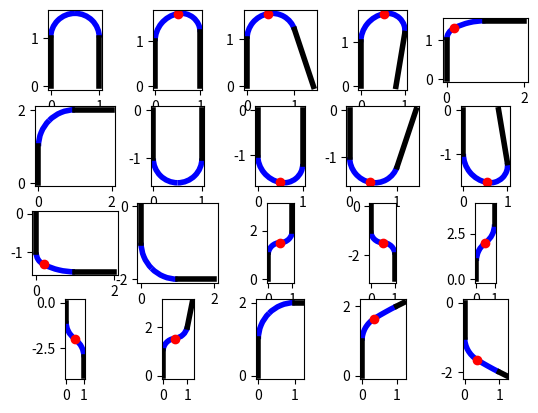

Reproduce this figure in Python.
import math


def dot(a, b):
    return a.real * b.real + a.imag * b.imag


def cross(a, b):
    return a.real * b.imag - a.imag * b.real


def normalize(d):
    return d / abs(d)


def lines_intersection(p0, d0, p1, d1):
    c = cross(d0, d1)
    if abs(c) < 1e-6:
        return None
    t = cross(d1, p0 - p1) / c
    return p0 + (t * d0)


def lines_2arc_connection(l0, l1):
    rotate90 = complex(0, 1)
    connection = normalize(l1[0] - l0[1])
    d0 = normalize(l0[1] - l0[0])
    d1 = normalize(l1[1] - l1[0])

    # Two separate algorithms for the two cases
    if dot(d0, d1) > 0:
        p0 = l0[1]
        p1 = l1[0]

        t = 1

        # Solve for arcs_meeting_point
        # c0 = (arcs_meeting_point - l0[1]) ** 2 / d0
        # c1 = (arcs_meeting_point - l1[0]) ** 2 / d1
        # c0 == t * c1

        a = d1 - t * d0
        b = -2 * (d1 * p0 - t * d0 * p1)
        c = d1 * p0 * p0 - t * d0 * p1 * p1

        if a:
            delta = b * b - 4 * a * c
            x1 = (-b - delta**0.5) / (2 * a)
        else:
            x1 = -c / b

        arcs_meeting_point = x1

        v = normalize(arcs_meeting_point - l0[1])
        connection = v * v / d0

    else:
        # Mid-angle
        d0r = d0 + connection
        d1r = d1 + connection

        # Find the intersection of the new lines
        arcs_meeting_point = lines_intersection(l0[1], d0r, l1[0], d1r)
        assert arcs_meeting_point is not None

    # Find the centers of the arcs
    connection_normal = connection * rotate90
    c0 = lines_intersection(l0[1], d0 * rotate90, arcs_meeting_point, connection_normal)
    c1 = lines_intersection(l1[0], d1 * rotate90, arcs_meeting_point, connection_normal)
    if c0 is None or c1 is None:
        # Single-arc solution
        c0 = c1 = l0[1] + connection * 0.5

    # Find the radius of the arcs
    r0 = abs(c0 - arcs_meeting_point)
    r1 = abs(c1 - arcs_meeting_point)
    # Double-check the solution
    # assert abs(r0 - abs(c0 - l0[1])) < 1e-6, (r0, abs(c0 - l0[1]))
    # assert abs(r1 - abs(c1 - l1[0])) < 1e-6, (r1, abs(c1 - l1[0]))

    # Find start/end of arcs

    theta01 = math.pi * 0.5 - math.atan2(l0[1].real - c0.real, l0[1].imag - c0.imag)
    theta02 = math.pi * 0.5 - math.atan2(
        arcs_meeting_point.real - c0.real, arcs_meeting_point.imag - c0.imag
    )
    if cross(d0, connection) < 0:
        theta01, theta02 = theta02, theta01

    theta11 = math.pi * 0.5 - math.atan2(l1[0].real - c1.real, l1[0].imag - c1.imag)
    theta12 = math.pi * 0.5 - math.atan2(
        arcs_meeting_point.real - c1.real, arcs_meeting_point.imag - c1.imag
    )
    if cross(d1, connection) < 0:
        theta11, theta12 = theta12, theta11

    return (c0, r0, theta01, theta02), (c1, r1, theta11, theta12), arcs_meeting_point


def plot_lines_2arc_connection(plt, l0, l1, solution):
    from matplotlib.patches import Arc

    (
        (c0, r0, theta01, theta02),
        (c1, r1, theta11, theta12),
        arcs_meeting_point,
    ) = solution

    single_arc = False
    if abs(c0 - c1) < 1e-6:
        single_arc = True

    plt.plot(
        [l0[0].real, l0[1].real], [l0[0].imag, l0[1].imag], color="black", linewidth=4
    )
    plt.plot(
        [l1[0].real, l1[1].real], [l1[0].imag, l1[1].imag], color="black", linewidth=4
    )
    # Draw arcs meeting point
    if not single_arc:
        plt.plot(
            [arcs_meeting_point.real],
            [arcs_meeting_point.imag],
            marker="o",
            color="red",
        )
    # Draw arc centers
    # plt.plot([c0.real], [c0.imag], marker="o", color="green")
    # plt.plot([c1.real], [c1.imag], marker="o", color="green")
    # Draw the arcs
    arc0 = Arc(
        (c0.real, c0.imag),
        r0 * 2,
        r0 * 2,
        angle=0,
        theta1=math.degrees(theta01),
        theta2=math.degrees(theta02),
        linewidth=4,
        color="blue",
    )
    arc1 = Arc(
        (c1.real, c1.imag),
        r1 * 2,
        r1 * 2,
        angle=0,
        theta1=math.degrees(theta11),
        theta2=math.degrees(theta12),
        linewidth=4,
        color="blue",
    )
    plt.add_patch(arc0)
    plt.add_patch(arc1)


if __name__ == "__main__":
    tests = [
        ((0, 0), (0, 1), (1, 1), (1, 0)),
        ((0, 0), (0, 1), (1, 1.2), (1, 0)),
        ((0, 0), (0, 1), (1, 1.2), (1.4, 0)),
        ((0, 0), (0, 1), (1, 1.2), (0.8, 0)),
        ((0, 0), (0, 1), (1, 1.5), (2, 1.5)),
        ((0, 0), (0, 1), (1, 2), (2, 2)),
        ((0, 0), (0, -1), (1, -1), (1, 0)),
        ((0, 0), (0, -1), (1, -1.2), (1, 0)),
        ((0, 0), (0, -1), (1, -1.2), (1.4, 0)),
        ((0, 0), (0, -1), (1, -1.2), (0.8, 0)),
        ((0, 0), (0, -1), (1, -1.5), (2, -1.5)),
        ((0, 0), (0, -1), (1, -2), (2, -2)),
        ((0, 0), (0, 1), (1, 2), (1, 3)),
        ((0, 0), (0, -1), (1, -2), (1, -3)),
        ((0, 0), (0, 1), (1, 3), (1, 4)),
        ((0, 0), (0, -1), (1, -3), (1, -4)),
        ((0, 0), (0, 1), (1, 2), (1.2, 3)),
        ((0, 0), (0, 1), (1, 2), (1.2, 2)),
        ((0, 0), (0, 1), (1, 2), (1.2, 2.1)),
        ((0, 0), (0, -1), (1, -2), (1.2, -2.1)),
    ]

    # Plot them
    import matplotlib.pyplot as plt

    w = math.ceil(math.sqrt(len(tests)))
    h = math.ceil(len(tests) / w)
    fig, axs = plt.subplots(h, w)

    for i, test in enumerate(tests):
        axis = axs[i // w, i % w]
        p0, p1, p2, p3 = test
        l0 = (complex(*p0), complex(*p1))
        l1 = (complex(*p2), complex(*p3))
        solution = lines_2arc_connection(l0, l1)
        plot_lines_2arc_connection(axis, l0, l1, solution)
        axis.set_aspect("equal", adjustable="box")

    plt.show()
